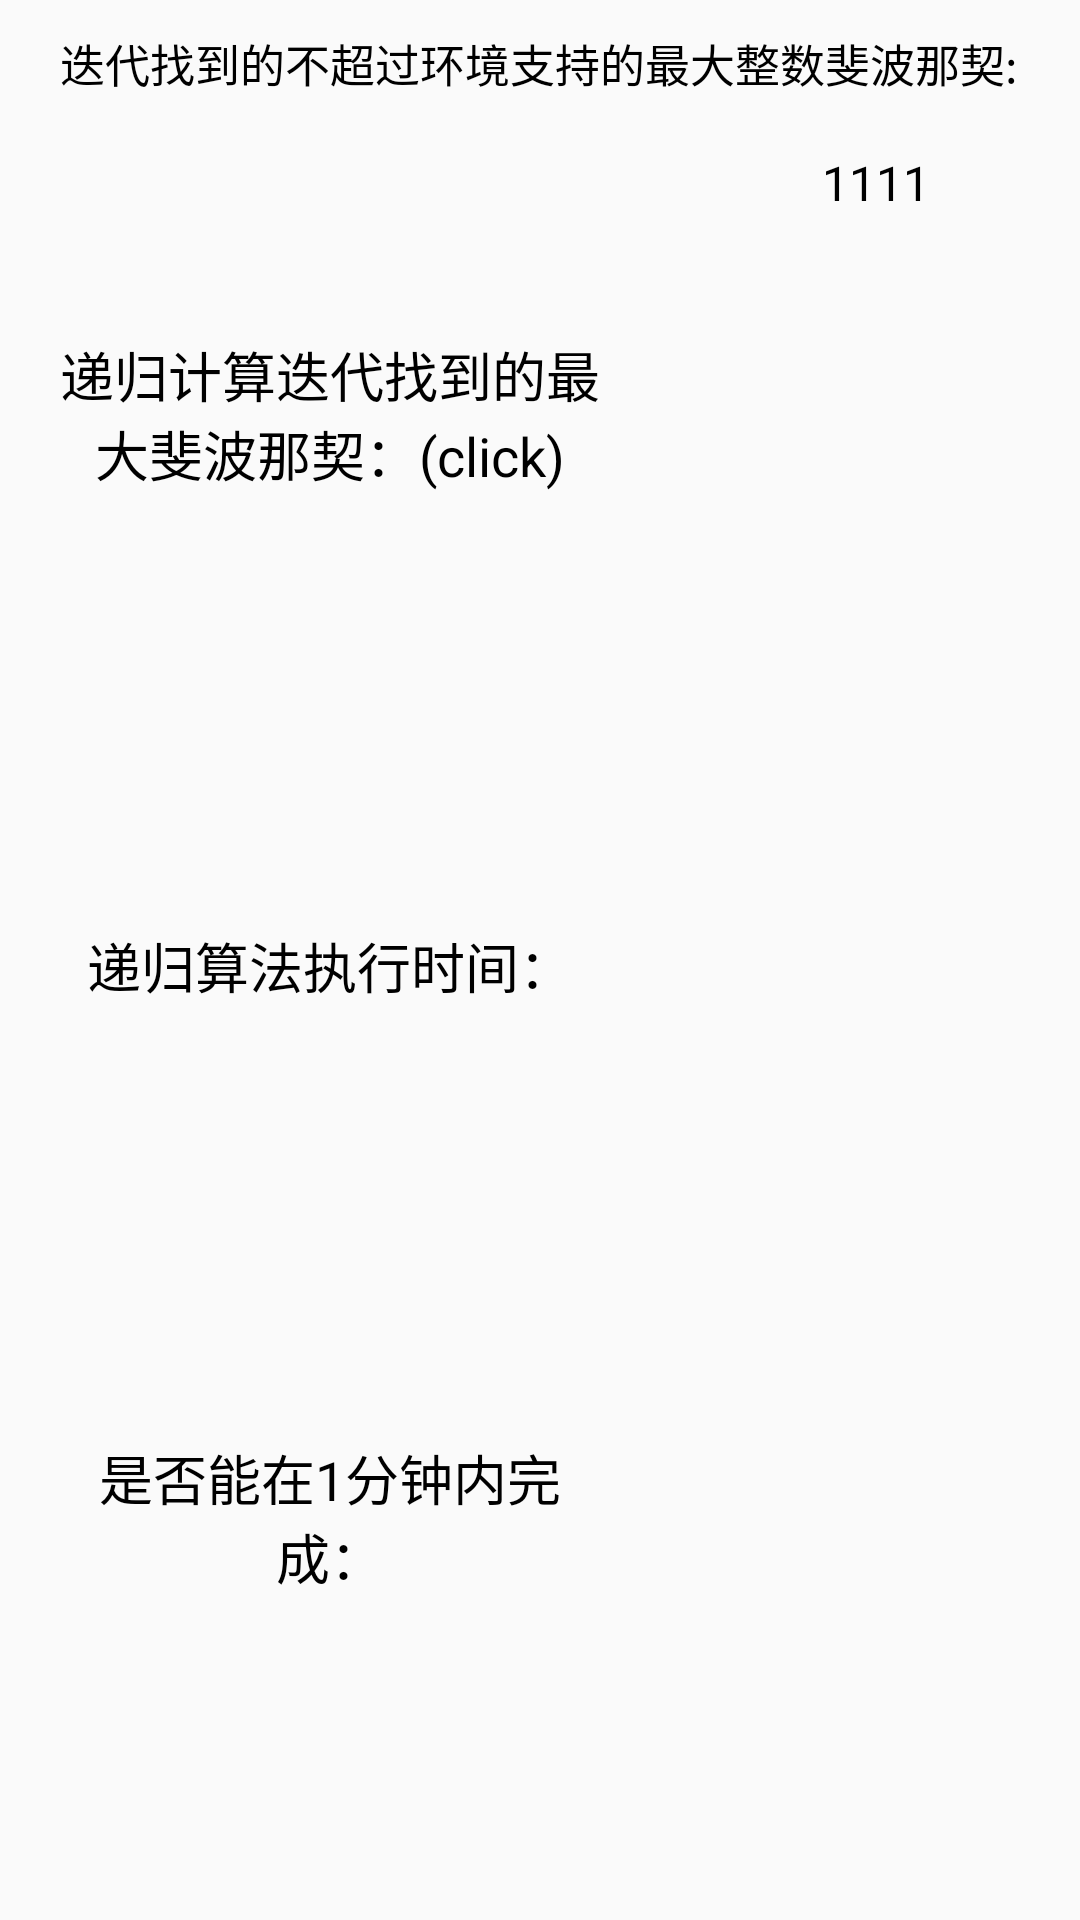

Produce the Android XML layout that renders to this screen, including the resource entries it uses.
<!-- AndroidManifest.xml: application theme Theme.Fabonacci -->
<!-- res/layout/activity_button_four.xml -->
<?xml version="1.0" encoding="utf-8"?>
<LinearLayout
    xmlns:android="http://schemas.android.com/apk/res/android"
    xmlns:app="http://schemas.android.com/apk/res-auto"
    xmlns:tools="http://schemas.android.com/tools"
    android:layout_width="match_parent"
    android:layout_height="match_parent"
    tools:context=".ButtonFour"
    android:orientation="vertical"
    android:background="@drawable/cloud">
    <LinearLayout
        android:layout_width="match_parent"
        android:layout_height="wrap_content"
        android:orientation="vertical">
        <TextView
            android:layout_width="match_parent"
            android:layout_height="wrap_content"
            android:text="迭代找到的不超过环境支持的最大整数斐波那契:"
            android:textSize="15sp"
            android:textColor="#000"
            android:paddingRight="10dp"
            android:paddingTop="10dp"
            android:paddingBottom="10dp"
            android:paddingLeft="20dp"/>
        <TextView
            android:id="@+id/get_four"
            android:layout_marginTop="5dp"
            android:layout_width="match_parent"
            android:layout_height="wrap_content"
            android:text="1111"
            android:textSize="16sp"
            android:textColor="#000"
            android:gravity="right"
            android:paddingTop="3dp"
            android:paddingRight="50dp"/>

    </LinearLayout>
    <GridLayout
        android:layout_width="match_parent"
        android:layout_height="wrap_content"
        android:rowCount="6"
        android:columnCount="2"
        android:orientation="horizontal">
        <TextView
            android:id="@+id/click"
            android:layout_marginTop="20dp"
            android:background="@drawable/line"
            android:layout_columnSpan="2"
            android:layout_gravity="fill"
            android:paddingTop="20dp"
            android:paddingBottom="20dp"
            android:paddingLeft="20dp"
            android:paddingRight="10dp"
            android:gravity="center"
            android:layout_marginRight="150dp"
            android:text="递归计算迭代找到的最大斐波那契：(click)"
            android:textColor="#000"
            android:textSize="18dp"/>
        <TextView
            android:id="@+id/count_four"
            android:layout_marginTop="20dp"
            android:background="@drawable/line"
            android:layout_columnSpan="2"
            android:layout_gravity="fill"
            android:paddingTop="20dp"
            android:paddingBottom="20dp"
            android:paddingLeft="10dp"
            android:paddingRight="10dp"
            android:layout_marginLeft="150dp"
            android:text=""
            android:textColor="#000"
            android:textSize="18dp"
            android:gravity="center"/>
        <TextView
            android:layout_marginTop="20dp"
            android:background="@drawable/line"
            android:layout_columnSpan="2"
            android:layout_gravity="fill"
            android:paddingTop="20dp"
            android:paddingBottom="20dp"
            android:paddingLeft="20dp"
            android:paddingRight="10dp"
            android:gravity="center"
            android:layout_marginRight="150dp"
            android:text="递归算法执行时间："
            android:textColor="#000"
            android:textSize="18dp"/>
        <TextView
            android:id="@+id/time_four"
            android:layout_marginTop="20dp"
            android:background="@drawable/line"
            android:layout_columnSpan="2"
            android:layout_gravity="fill"
            android:paddingTop="20dp"
            android:paddingBottom="20dp"
            android:paddingLeft="10dp"
            android:paddingRight="10dp"
            android:layout_marginLeft="150dp"
            android:text=""
            android:textColor="#000"
            android:textSize="18dp"
            android:gravity="center"/>
        <TextView
            android:layout_marginTop="20dp"
            android:background="@drawable/line"
            android:layout_columnSpan="2"
            android:layout_gravity="fill"
            android:paddingTop="20dp"
            android:paddingBottom="20dp"
            android:paddingLeft="20dp"
            android:paddingRight="10dp"
            android:gravity="center"
            android:layout_marginRight="150dp"
            android:text="是否能在1分钟内完成："
            android:textColor="#000"
            android:textSize="18dp"/>
        <TextView
            android:id="@+id/time_min"
            android:layout_marginTop="20dp"
            android:background="@drawable/line"
            android:layout_columnSpan="2"
            android:layout_gravity="fill"
            android:paddingTop="20dp"
            android:paddingBottom="20dp"
            android:paddingLeft="10dp"
            android:paddingRight="10dp"
            android:layout_marginLeft="150dp"
            android:text=""
            android:textColor="#000"
            android:textSize="18dp"
            android:gravity="center"/>

    </GridLayout>

</LinearLayout>
<!-- resources referenced by this layout -->
<resources>
  <style name="Theme.Fabonacci" parent="Theme.MaterialComponents.DayNight.DarkActionBar.Bridge">
          
          <item name="colorPrimary">@color/purple_500</item>
          <item name="colorPrimaryVariant">@color/purple_700</item>
          <item name="colorOnPrimary">@color/white</item>
          
          <item name="colorSecondary">@color/teal_200</item>
          <item name="colorSecondaryVariant">@color/teal_700</item>
          <item name="colorOnSecondary">@color/black</item>
          
          <item name="android:statusBarColor" tools:targetApi="l">?attr/colorPrimaryVariant</item>
          
      </style>
  <!-- not gathered from this repository: default colours our renderer supplied (Android Studio template values) -->
  <color name="purple_500">#FF6200EE</color>
  <color name="purple_700">#FF3700B3</color>
  <color name="teal_200">#FF03DAC5</color>
  <color name="teal_700">#FF018786</color>
  <color name="black">#FF000000</color>
  <color name="white">#FFFFFFFF</color>
</resources>
